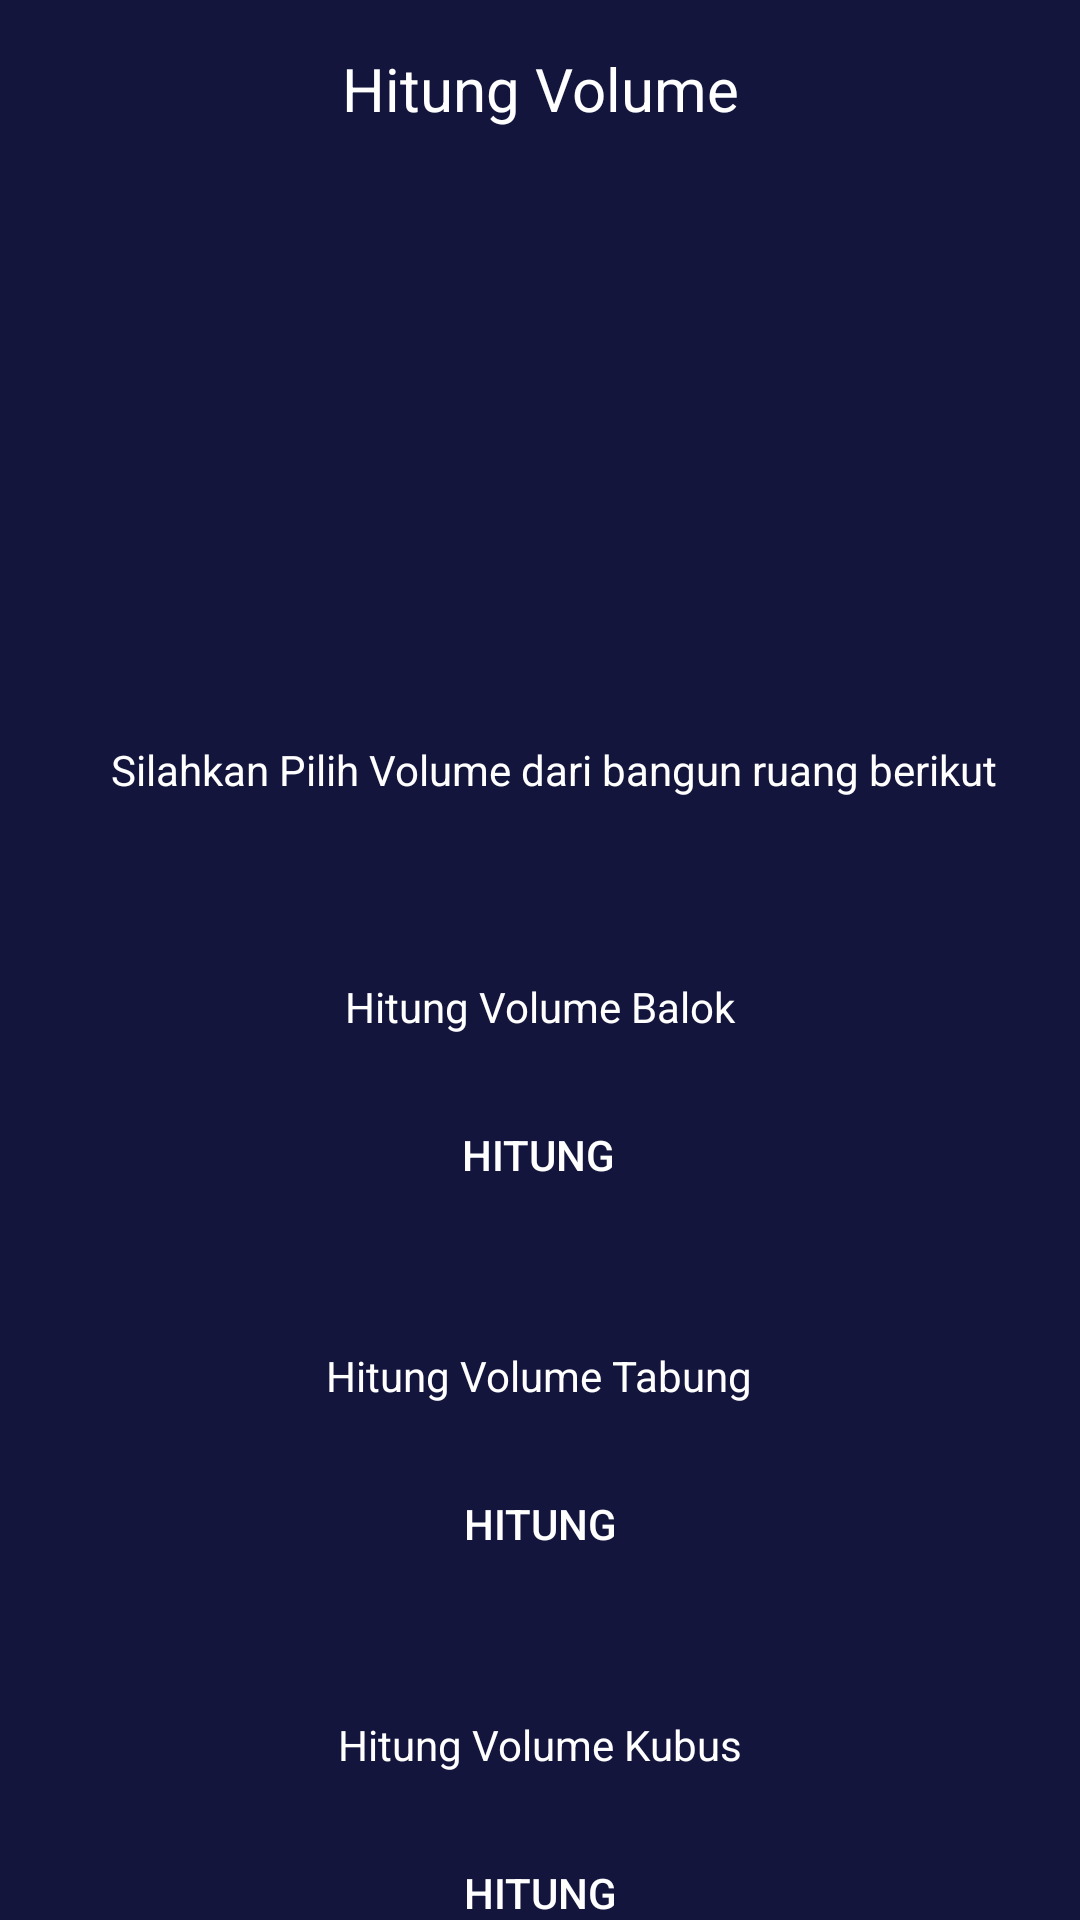

Write the Android layout XML for this screen, with the resource values it uses.
<!-- AndroidManifest.xml: application theme Theme.AplikasiHitungVolume -->
<!-- res/layout/activity_main.xml -->
<?xml version="1.0" encoding="utf-8"?>
<androidx.constraintlayout.widget.ConstraintLayout xmlns:android="http://schemas.android.com/apk/res/android"
    xmlns:app="http://schemas.android.com/apk/res-auto"
    xmlns:tools="http://schemas.android.com/tools"
    android:layout_width="match_parent"
    android:layout_height="match_parent"
    android:background="@color/DarkBlue"
    tools:context=".MainActivity" >

    <TextView
        android:id="@+id/textView"
        android:layout_width="154dp"
        android:layout_height="0dp"
        android:layout_marginStart="16dp"
        android:layout_marginTop="16dp"
        android:layout_marginEnd="16dp"
        android:gravity="center_vertical"
        android:text="Hitung Volume"
        android:textAlignment="center"
        android:textColor="@color/White"
        android:textSize="20sp"
        app:layout_constraintEnd_toEndOf="parent"
        app:layout_constraintStart_toStartOf="parent"
        app:layout_constraintTop_toTopOf="parent" />

    <TextView
        android:id="@+id/textView2"
        android:layout_width="wrap_content"
        android:layout_height="wrap_content"
        android:layout_marginStart="16dp"
        android:layout_marginTop="204dp"
        android:layout_marginEnd="16dp"
        android:text="Silahkan Pilih Volume dari bangun ruang berikut"
        android:textColor="@color/White"
        app:layout_constraintEnd_toEndOf="parent"
        app:layout_constraintHorizontal_bias="0.654"
        app:layout_constraintStart_toStartOf="parent"
        app:layout_constraintTop_toBottomOf="@+id/textView" />

    <Button
        android:id="@+id/button"
        android:layout_width="100dp"
        android:layout_height="wrap_content"
        android:layout_marginTop="16dp"
        android:background="@drawable/shape_rectangle_pink"
        android:text="Hitung"
        android:textColor="@color/White"
        app:layout_constraintEnd_toEndOf="parent"
        app:layout_constraintHorizontal_bias="0.498"
        app:layout_constraintStart_toStartOf="parent"
        app:layout_constraintTop_toBottomOf="@+id/textView3" />

    <TextView
        android:id="@+id/textView3"
        android:layout_width="wrap_content"
        android:layout_height="wrap_content"
        android:layout_marginTop="60dp"
        android:text="Hitung Volume Balok"
        android:textColor="@color/White"
        app:layout_constraintBottom_toTopOf="@+id/button"
        app:layout_constraintEnd_toEndOf="parent"
        app:layout_constraintStart_toStartOf="parent"
        app:layout_constraintTop_toBottomOf="@+id/textView2" />

    <TextView
        android:id="@+id/textView4"
        android:layout_width="wrap_content"
        android:layout_height="wrap_content"
        android:layout_marginTop="40dp"
        android:text="Hitung Volume Tabung"
        android:textColor="@color/White"
        app:layout_constraintEnd_toEndOf="parent"
        app:layout_constraintHorizontal_bias="0.498"
        app:layout_constraintStart_toStartOf="parent"
        app:layout_constraintTop_toBottomOf="@+id/button" />

    <Button
        android:id="@+id/button2"
        android:layout_width="100dp"
        android:layout_height="wrap_content"
        android:layout_marginTop="16dp"
        android:background="@drawable/shape_rectangle_pink"
        android:text="HITUNG"
        android:textColor="@color/White"
        app:layout_constraintEnd_toEndOf="parent"
        app:layout_constraintStart_toStartOf="parent"
        app:layout_constraintTop_toBottomOf="@+id/textView4" />

    <TextView
        android:id="@+id/textView5"
        android:layout_width="wrap_content"
        android:layout_height="wrap_content"
        android:layout_marginTop="40dp"
        android:text="Hitung Volume Kubus"
        android:textColor="@color/White"
        app:layout_constraintEnd_toEndOf="parent"
        app:layout_constraintStart_toStartOf="parent"
        app:layout_constraintTop_toBottomOf="@+id/button2" />

    <Button
        android:id="@+id/button3"
        android:layout_width="100dp"
        android:layout_height="wrap_content"
        android:layout_marginTop="16dp"
        android:background="@drawable/shape_rectangle_pink"
        android:text="Hitung"
        android:textColor="@color/White"
        app:layout_constraintEnd_toEndOf="parent"
        app:layout_constraintStart_toStartOf="parent"
        app:layout_constraintTop_toBottomOf="@+id/textView5" />

    <ImageView
        android:id="@+id/imageView3"
        android:layout_width="153dp"
        android:layout_height="146dp"
        android:layout_marginTop="16dp"
        app:layout_constraintEnd_toEndOf="parent"
        app:layout_constraintStart_toStartOf="parent"
        app:layout_constraintTop_toBottomOf="@+id/textView"
        app:srcCompat="@drawable/ic_calculator" />

</androidx.constraintlayout.widget.ConstraintLayout>
<!-- resources referenced by this layout -->
<resources>
  <color name="DarkBlue">#14153D</color>
  <color name="White">#FFFFFF</color>
  <style name="Theme.AplikasiHitungVolume" parent="Theme.AppCompat.DayNight.DarkActionBar">
          
          <item name="colorPrimary">@color/purple_500</item>
          <item name="colorPrimaryVariant">@color/purple_700</item>
          <item name="colorOnPrimary">@color/white</item>
          
          <item name="colorSecondary">@color/teal_200</item>
          <item name="colorSecondaryVariant">@color/teal_700</item>
          <item name="colorOnSecondary">@color/black</item>
          
          <item name="android:statusBarColor" tools:targetApi="l">?attr/colorPrimaryVariant</item>
          
      </style>
  <color name="purple_500">#FF6200EE</color>
  <color name="purple_700">#FF3700B3</color>
  <color name="white">#FFFFFFFF</color>
  <color name="teal_200">#FF03DAC5</color>
  <color name="teal_700">#FF018786</color>
  <color name="black">#FF000000</color>
</resources>
